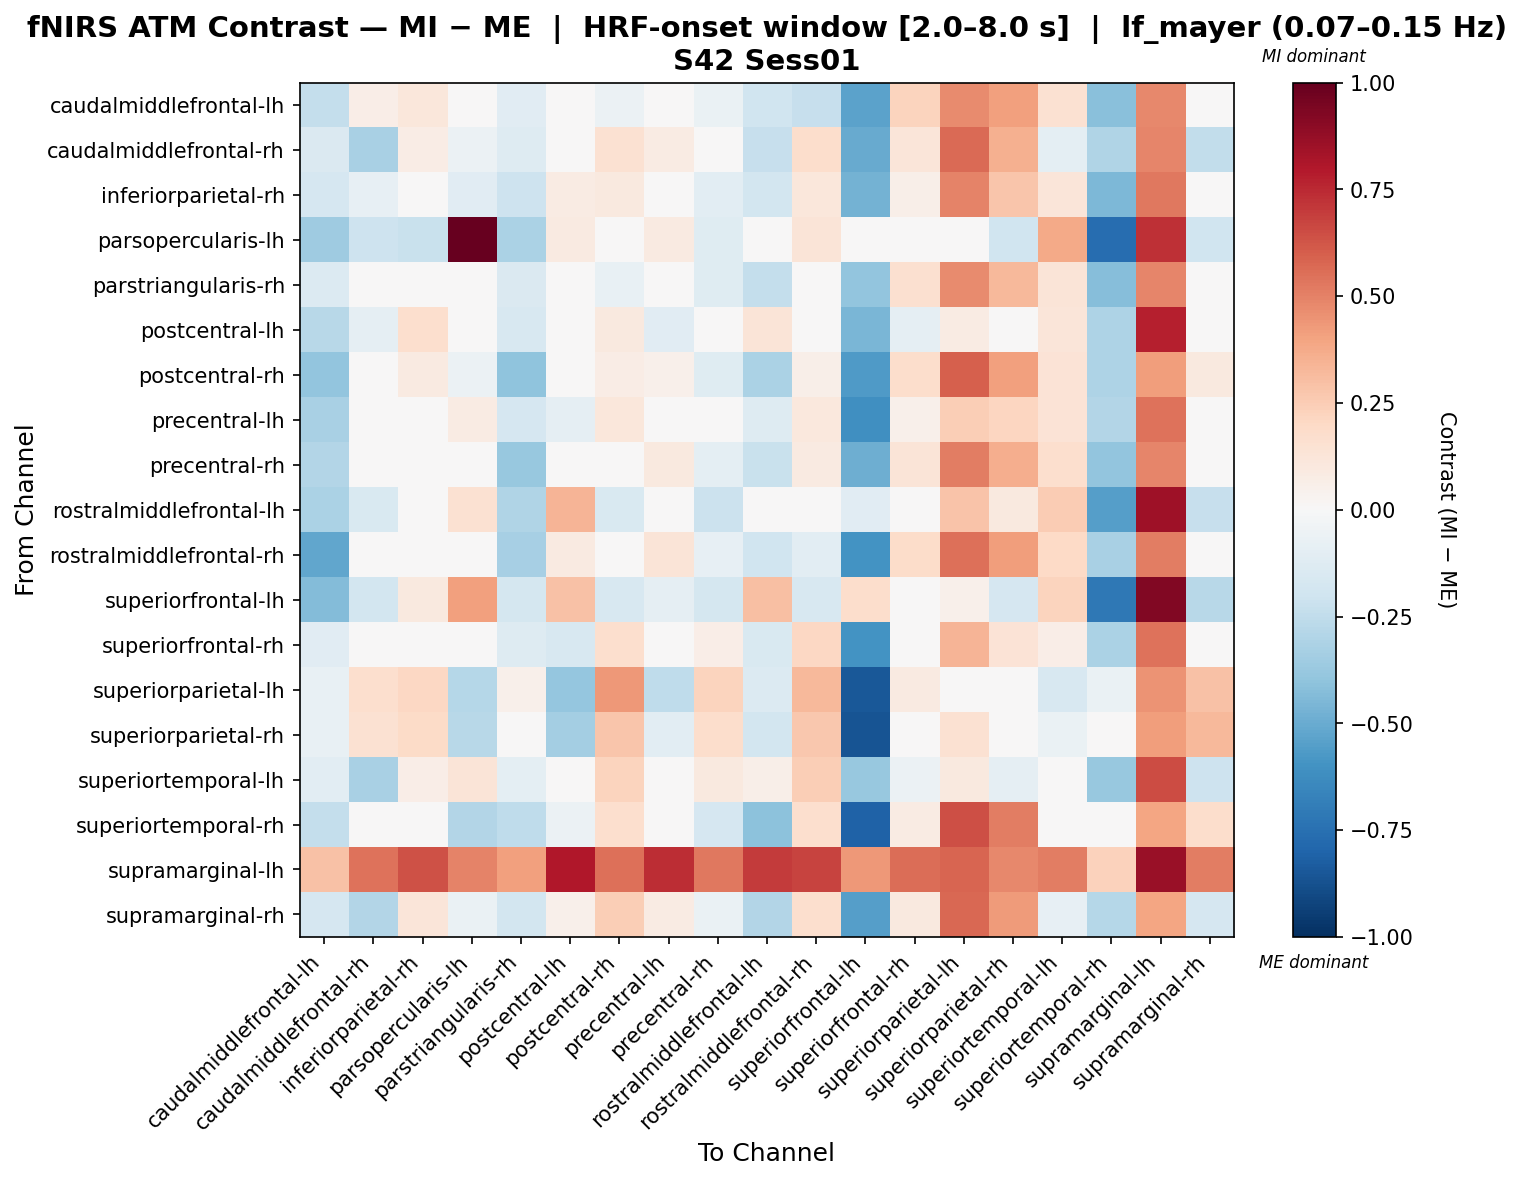

The table this chart was drawn from, first rows:
, caudalmiddlefrontal-lh, caudalmiddlefrontal-rh, inferiorparietal-rh, parsopercularis-lh, parstriangularis-rh, postcentral-lh, postcentral-rh, precentral-lh, precentral-rh, rostralmiddlefrontal-lh, rostralmiddlefrontal-rh, superiorfrontal-lh, superiorfrontal-rh, superiorparietal-lh, superiorparietal-rh, superiortemporal-lh, superiortemporal-rh, supramarginal-lh, supramarginal-rh
caudalmiddlefrontal-lh, -0.2395, 0.06655, 0.1097, -0.01691, -0.1149, -7.458152501558524e-05, -0.06021, -0.02608, -0.0691, -0.1954, -0.234, -0.5361, 0.2188, 0.4745, 0.4136, 0.151, -0.4158, 0.4799, -0.005892
caudalmiddlefrontal-rh, -0.1432, -0.3264, 0.0713, -0.05532, -0.1283, 0.009257, 0.1508, 0.08569, 0.006515, -0.228, 0.1775, -0.5014, 0.1186, 0.5664, 0.3565, -0.1001, -0.3029, 0.487, -0.2441
inferiorparietal-rh, -0.1669, -0.08226, 0.03247, -0.1167, -0.2044, 0.07905, 0.09763, -0.01521, -0.1059, -0.1834, 0.1102, -0.4689, 0.0585, 0.4933, 0.2792, 0.1193, -0.4492, 0.53, -0.007033
parsopercularis-lh, -0.3558, -0.2068, -0.2223, 1.0, -0.3175, 0.08655, -0.03164, 0.09172, -0.1173, 0.02592, 0.1298, -0.0296, -0.01488, 0.01564, -0.1962, 0.3779, -0.7631, 0.7293, -0.2017
parstriangularis-rh, -0.1372, 0.02245, -0.01888, -0.02983, -0.143, -0.01178, -0.07385, 0.015, -0.1213, -0.2417, -0.01098, -0.3937, 0.1575, 0.4749, 0.324, 0.1283, -0.4263, 0.4845, 0.002009
postcentral-lh, -0.2803, -0.08836, 0.1642, 0.03564, -0.1595, 0.04957, 0.09455, -0.117, -0.005812, 0.1328, 0.04039, -0.4599, -0.09015, 0.08181, 0.02131, 0.1188, -0.308, 0.775, -0.005165
postcentral-rh, -0.3928, 0.03415, 0.08804, -0.05534, -0.402, 0.02814, 0.07354, 0.05019, -0.1184, -0.3128, 0.05868, -0.5689, 0.1757, 0.5948, 0.4068, 0.1382, -0.309, 0.4162, 0.09482
precentral-lh, -0.3221, -0.02425, 0.0496, 0.08338, -0.1658, -0.08713, 0.1115, 0.02448, 0.02867, -0.1308, 0.1089, -0.6096, 0.05436, 0.2454, 0.2117, 0.1386, -0.2922, 0.5404, 0.0351
precentral-rh, -0.2943, -0.0226, 0.03044, 0.02938, -0.3774, 0.02961, -0.01341, 0.09986, -0.1011, -0.22, 0.09047, -0.488, 0.1272, 0.5093, 0.3635, 0.1701, -0.3918, 0.4862, -0.02745
rostralmiddlefrontal-lh, -0.3197, -0.1519, 0.03718, 0.1499, -0.3022, 0.3394, -0.1562, 0.04331, -0.2134, -0.0163, -0.02583, -0.111, 0.03223, 0.284, 0.09539, 0.2503, -0.5523, 0.845, -0.228
rostralmiddlefrontal-rh, -0.5231, -0.001538, 0.0456, 0.02739, -0.3288, 0.08762, -0.03309, 0.1299, -0.07963, -0.1979, -0.1058, -0.5957, 0.1834, 0.5502, 0.4188, 0.2018, -0.3259, 0.5126, 0.0341
superiorfrontal-lh, -0.4331, -0.1822, 0.09479, 0.4137, -0.1738, 0.2952, -0.1574, -0.08683, -0.1778, 0.3023, -0.1596, 0.1754, 0.04902, 0.05196, -0.1646, 0.2198, -0.7187, 0.9257, -0.2738
superiorfrontal-rh, -0.1124, -0.009376, 0.03123, -0.01103, -0.1264, -0.1621, 0.167, -0.04191, 0.07006, -0.1526, 0.2043, -0.6, -0.02235, 0.342, 0.1386, 0.06762, -0.3167, 0.5402, -0.006115
superiorparietal-lh, -0.07289, 0.1682, 0.208, -0.2813, 0.05041, -0.3857, 0.4311, -0.2528, 0.2192, -0.139, 0.3237, -0.8461, 0.09151, -0.03023, 0.006055, -0.1638, -0.06255, 0.4472, 0.2891
superiorparietal-rh, -0.07293, 0.1501, 0.1933, -0.2793, -0.04037, -0.3391, 0.2755, -0.1071, 0.1759, -0.1854, 0.2714, -0.8615, -0.01538, 0.151, 0.0225, -0.06824, -0.01869, 0.4205, 0.3279
superiortemporal-lh, -0.1053, -0.3223, 0.06909, 0.1312, -0.09935, 0.02649, 0.2244, 0.01028, 0.09922, 0.05552, 0.2469, -0.3822, -0.05684, 0.09376, -0.09318, 0.04355, -0.3807, 0.65, -0.2105
superiortemporal-rh, -0.2412, 0.003063, 0.03131, -0.2963, -0.2529, -0.05622, 0.1671, 0.04878, -0.1655, -0.413, 0.1696, -0.8063, 0.08016, 0.6409, 0.5085, 0.003484, 0.008621, 0.3912, 0.1788
supramarginal-lh, 0.2898, 0.5391, 0.6397, 0.4964, 0.4085, 0.8031, 0.5534, 0.7388, 0.5237, 0.7027, 0.6735, 0.4332, 0.5565, 0.58, 0.4769, 0.5114, 0.2329, 0.8671, 0.5118
supramarginal-rh, -0.1643, -0.2901, 0.1197, -0.06731, -0.1873, 0.05162, 0.2436, 0.08262, -0.06952, -0.294, 0.168, -0.5505, 0.09808, 0.572, 0.4274, -0.08227, -0.2813, 0.3952, -0.1717
